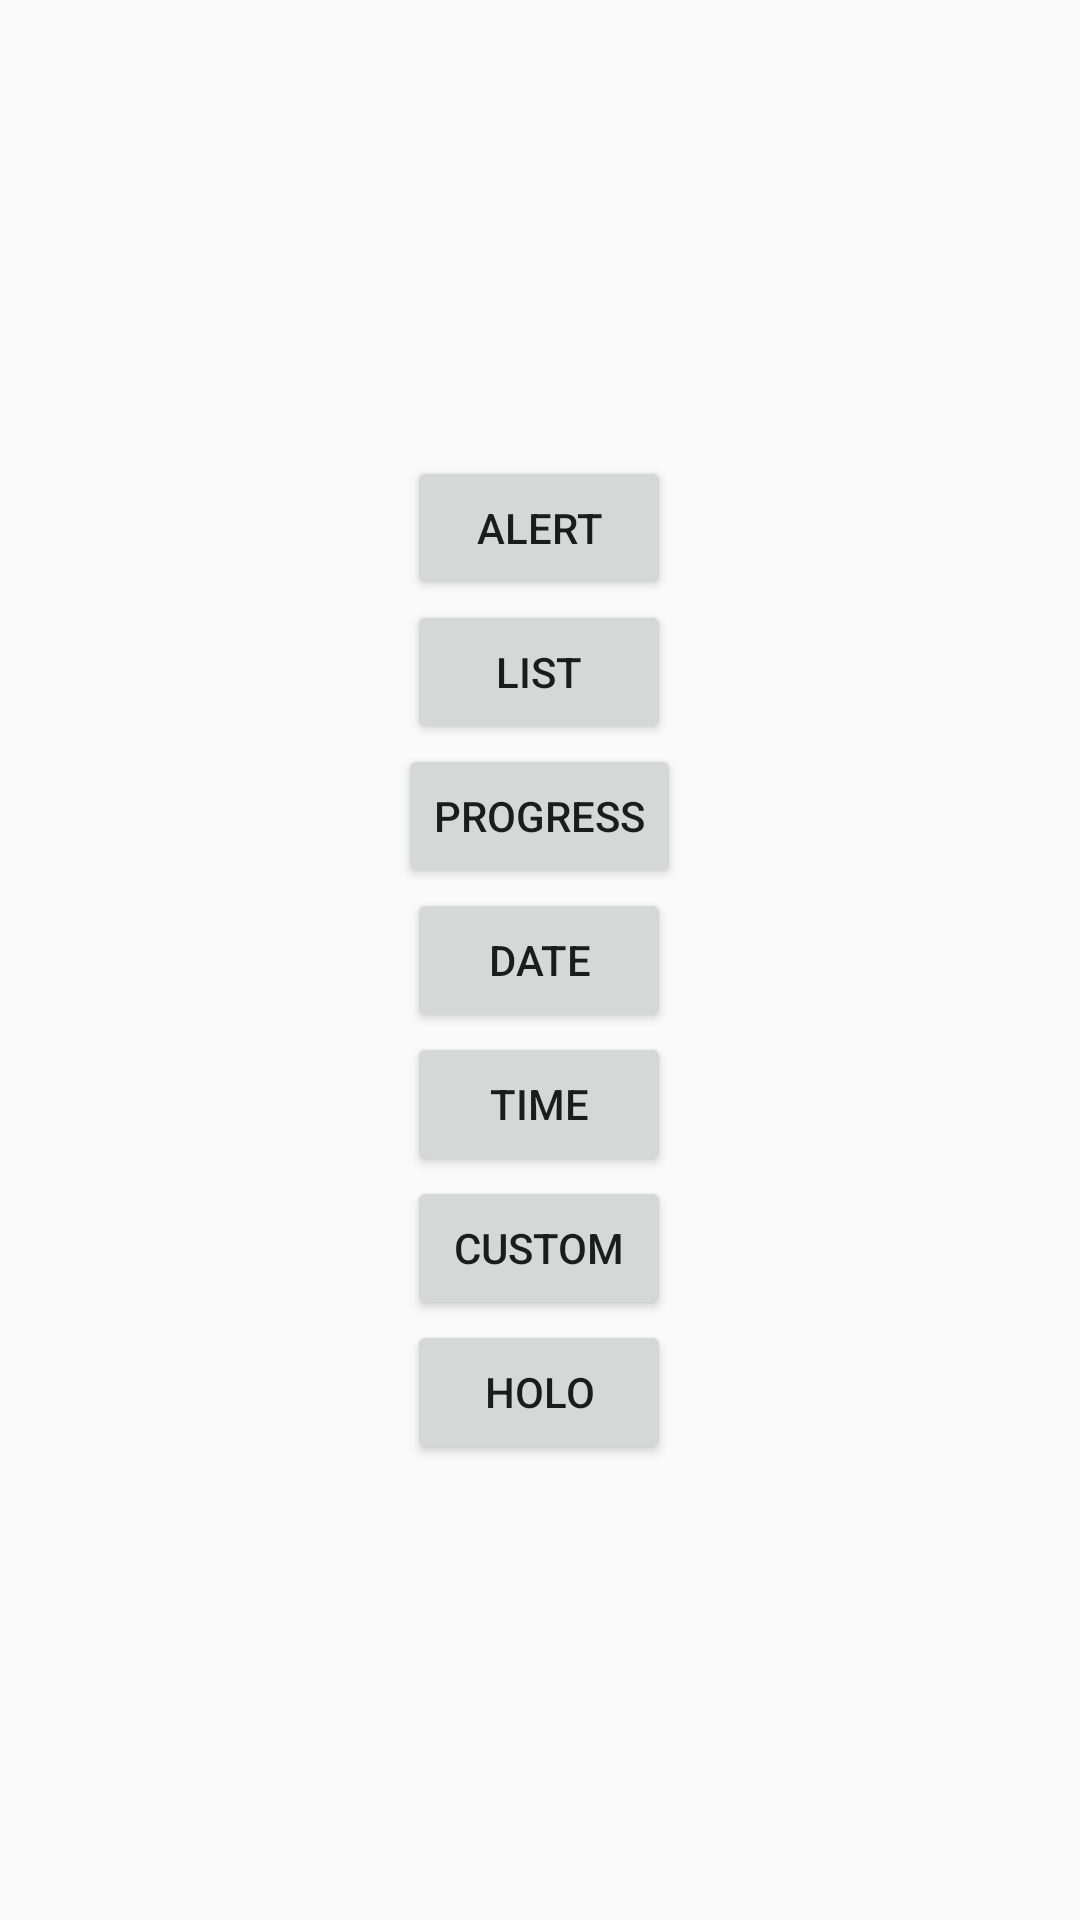

Write the Android layout XML for this screen, with the resource values it uses.
<!-- AndroidManifest.xml: application theme AppTheme -->
<!-- res/layout/activity_example.xml -->
<RelativeLayout xmlns:android="http://schemas.android.com/apk/res/android"
                xmlns:tools="http://schemas.android.com/tools"
                android:layout_width="match_parent"
                android:layout_height="match_parent"
                android:paddingLeft="@dimen/activity_horizontal_margin"
                android:paddingRight="@dimen/activity_horizontal_margin"
                android:paddingTop="@dimen/activity_vertical_margin"
                android:paddingBottom="@dimen/activity_vertical_margin"
                tools:context=".ExampleActivity">

    <ScrollView
        android:layout_width="match_parent"
        android:layout_height="wrap_content"
        android:layout_centerInParent="true">

        <LinearLayout
            android:layout_width="wrap_content"
            android:layout_height="wrap_content"
            android:layout_gravity="center_horizontal"
            android:orientation="vertical"
            android:gravity="center_horizontal">

            <Button
                android:id="@+id/button_alert"
                android:layout_width="wrap_content"
                android:layout_height="wrap_content"
                android:text="Alert"/>

            <Button
                android:id="@+id/button_list"
                android:layout_width="wrap_content"
                android:layout_height="wrap_content"
                android:text="List"/>

            <Button
                android:id="@+id/button_progress"
                android:layout_width="wrap_content"
                android:layout_height="wrap_content"
                android:text="Progress"/>

            <Button
                android:id="@+id/button_date"
                android:layout_width="wrap_content"
                android:layout_height="wrap_content"
                android:text="Date"/>

            <Button
                android:id="@+id/button_time"
                android:layout_width="wrap_content"
                android:layout_height="wrap_content"
                android:text="Time"/>

            <Button
                android:id="@+id/button_custom"
                android:layout_width="wrap_content"
                android:layout_height="wrap_content"
                android:text="Custom"/>

            <Button
                android:id="@+id/button_holo"
                android:layout_width="wrap_content"
                android:layout_height="wrap_content"
                android:text="Holo"/>

        </LinearLayout>

    </ScrollView>

</RelativeLayout>
<!-- resources referenced by this layout -->
<resources>
  <style name="AppTheme" parent="Theme.AppCompat.Light.DarkActionBar">
          <item name="colorPrimary">@color/primary</item>
          <item name="colorPrimaryDark">@color/primaryDark</item>
          <item name="colorAccent">@color/accent</item>
          <item name="dialogTheme">@style/DialogTheme</item>
          <item name="alertDialogTheme">@style/AlertDialogTheme</item>
      </style>
  <color name="primary">#2196F3</color>
  <color name="primaryDark">#1565C0</color>
  <color name="accent">#29B6F6</color>
  <style name="DialogTheme" parent="Theme.AppCompat.Light.Dialog">
          <item name="colorPrimary">@color/primary</item>
          <item name="colorPrimaryDark">@color/primaryDark</item>
          <item name="colorAccent">@color/accent</item>
      </style>
  <style name="AlertDialogTheme" parent="Theme.AppCompat.Light.Dialog.Alert">
          <item name="colorPrimary">@color/primary</item>
          <item name="colorPrimaryDark">@color/primaryDark</item>
          <item name="colorAccent">@color/accent</item>
      </style>
</resources>
